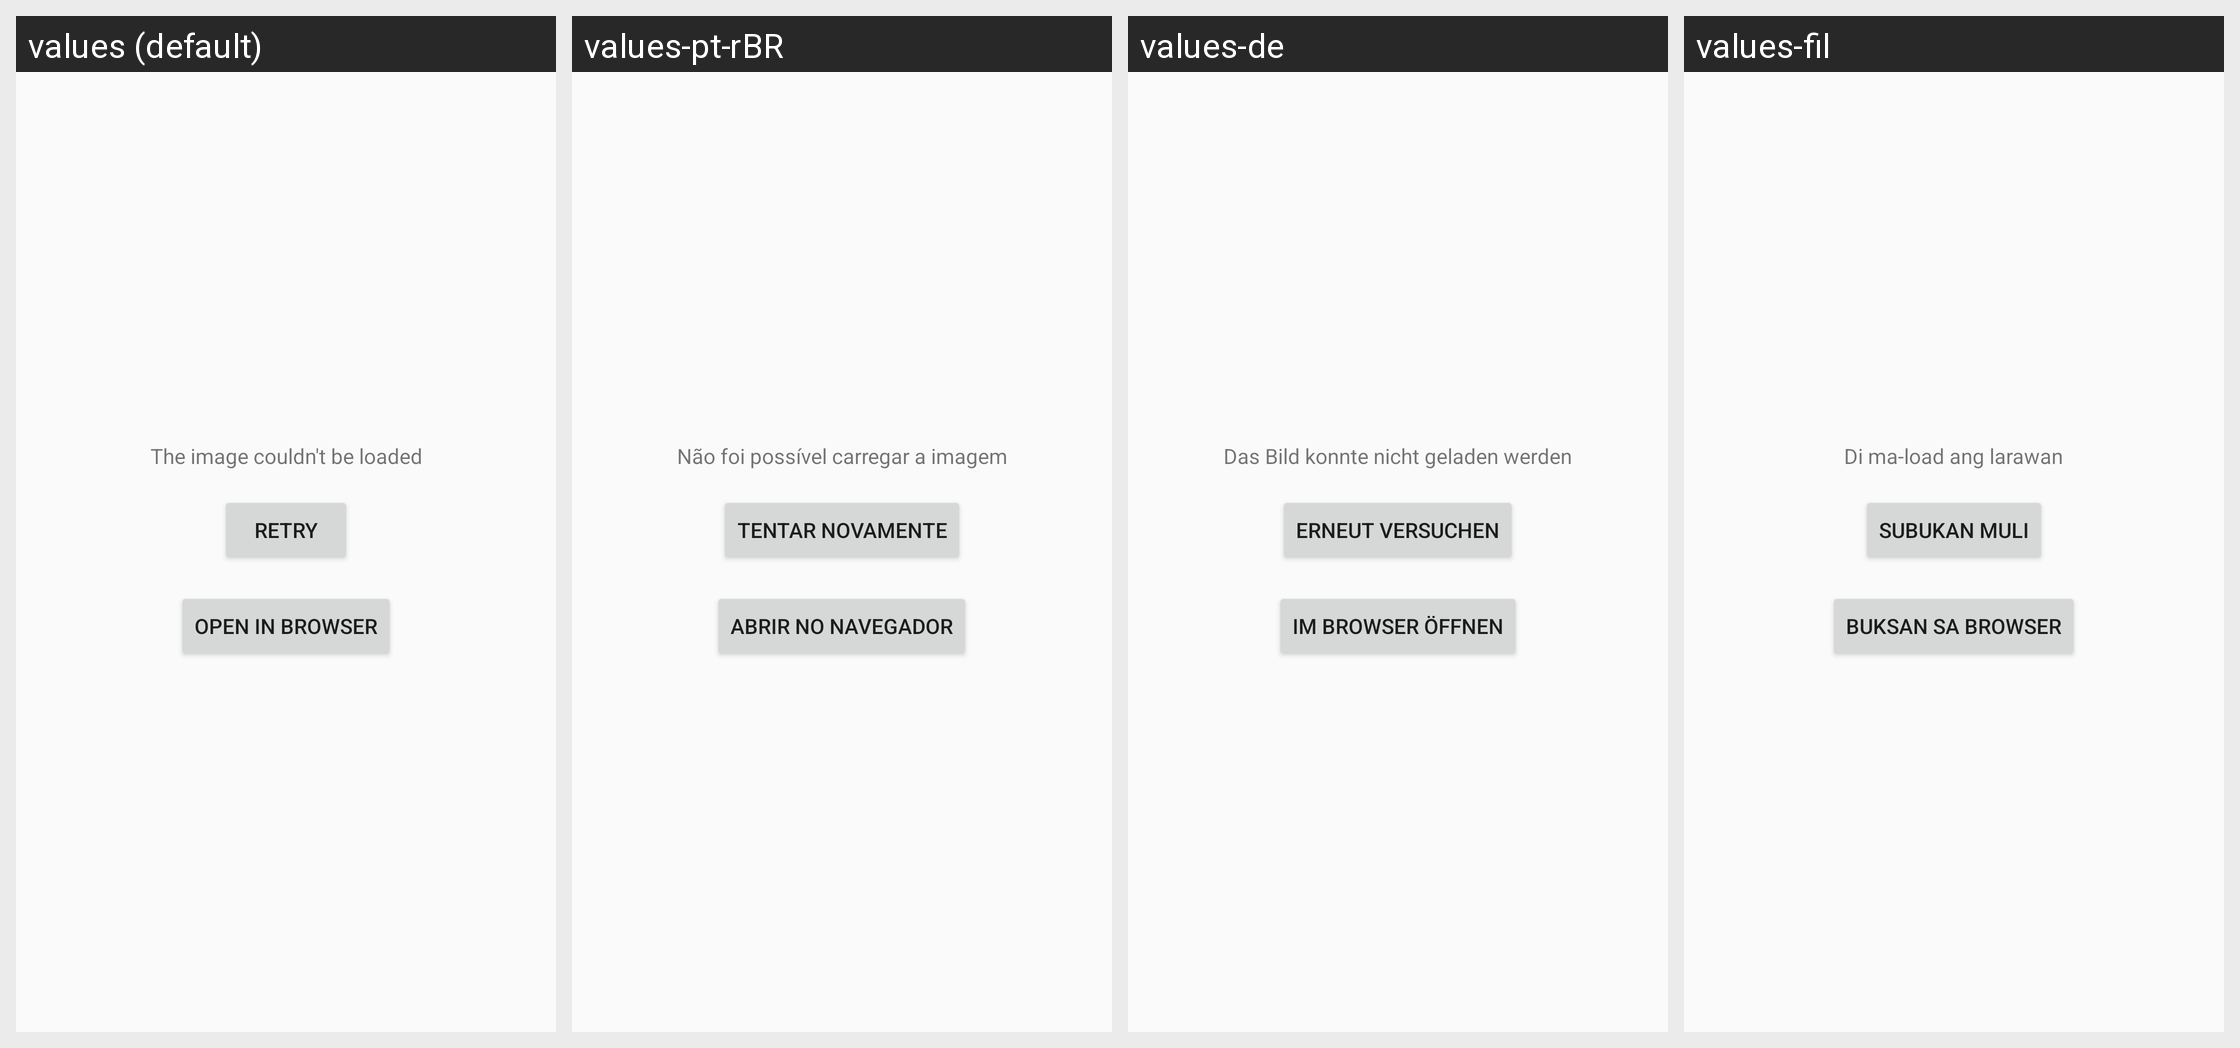

This grid shows one Android layout under several languages. Give, for every string resource on the screen, its name, the default text and each shown locale's text.
Android screen res/layout/reader_page_decode_error.xml rendered under 4 locales, left to right: values (default), values-pt-rBR, values-de, values-fil. Device: Nexus 5 (rendered at 1080×1920; each locale shown at half size, 540×960, under a caption strip naming it); theme Theme.Tachiyomi.
Other locales in the repository, not shown: values-am, values-ar, values-bg, values-bn, values-bn-rBD, values-ca, values-cs, values-cv, values-el, values-en-rUS, values-eo, values-es, values-fa, values-fi, values-fr, values-gl, values-he, values-hi, values-hr, values-hu, values-id, values-in, values-it, values-ja, values-jv, values-ka-rGE, values-kn, values-ko, values-lt, values-lv, values-mr, values-ms, values-my, values-nb-rNO, values-ne, values-nl, values-pl, values-pt, values-ro, values-ru, values-sah, values-sc, values-sk, values-sr, values-sv, values-te, values-th, values-ti, values-tl, values-tr, values-uk, values-ur-rPK, values-uz, values-vi, values-zh-rCN, values-zh-rTW.
Strings drawn on this screen, with the default value and each locale's value (text and hints the layout hard-codes, and strings that could not be matched under every locale, appear in the picture but are not listed):

action_retry
  values: Retry
  values-pt-rBR: Tentar novamente
  values-de: Erneut versuchen
  values-fil: Subukan muli

action_open_in_browser
  values: Open in browser
  values-pt-rBR: Abrir no navegador
  values-de: Im Browser öffnen
  values-fil: Buksan sa browser
